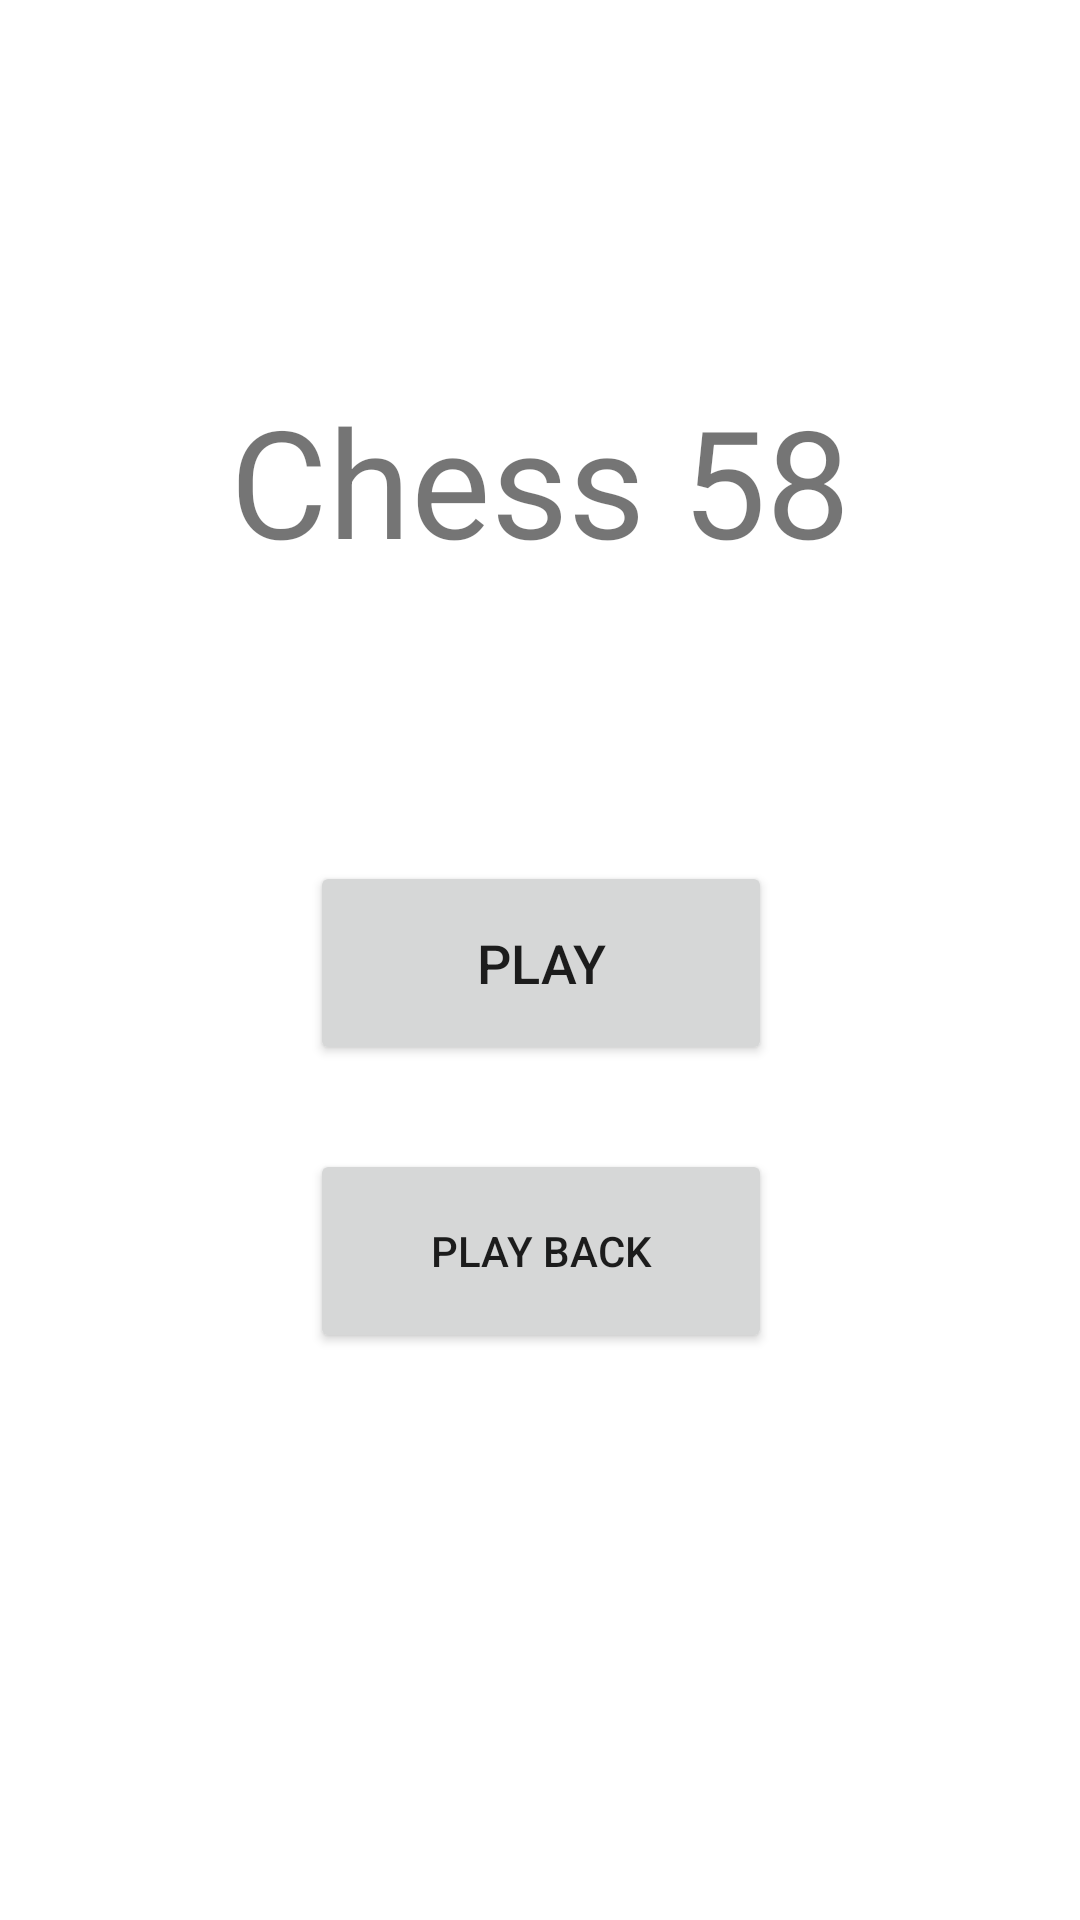

Here is an Android app screen rendered from its layout file. Give the layout XML and the strings, colors and styles it references.
<!-- AndroidManifest.xml: application theme Theme.Chess58 -->
<!-- res/layout/activity_main.xml -->
<?xml version="1.0" encoding="utf-8"?>

<androidx.constraintlayout.widget.ConstraintLayout xmlns:android="http://schemas.android.com/apk/res/android"
    xmlns:app="http://schemas.android.com/apk/res-auto"
    xmlns:tools="http://schemas.android.com/tools"
    android:layout_width="match_parent"
    android:layout_height="match_parent"
    tools:context=".MainActivity">

    <TextView
        android:id="@+id/textView"
        android:layout_width="wrap_content"
        android:layout_height="wrap_content"
        android:text="@string/app_name"
        android:textSize="50sp"
        app:layout_constraintBottom_toBottomOf="parent"
        app:layout_constraintLeft_toLeftOf="parent"
        app:layout_constraintRight_toRightOf="parent"
        app:layout_constraintTop_toTopOf="parent"
        app:layout_constraintVertical_bias="0.221" />

    <Button
        android:id="@+id/playBtn"
        android:layout_width="154dp"
        android:layout_height="68dp"
        android:layout_marginBottom="284dp"
        android:text="@string/play"
        android:textSize="18sp"
        android:onClick="OpenChessActivity"
        app:layout_constraintBottom_toBottomOf="parent"
        app:layout_constraintEnd_toEndOf="parent"
        app:layout_constraintHorizontal_bias="0.501"
        app:layout_constraintStart_toStartOf="parent"
        app:layout_constraintTop_toBottomOf="@+id/textView"
        app:layout_constraintVertical_bias="0.99" />

    <Button
        android:id="@+id/playbackBtn"
        android:layout_width="154dp"
        android:layout_height="68dp"
        android:text="@string/playback"
        android:onClick="OpenPlaybackActivity"
        app:layout_constraintBottom_toBottomOf="parent"
        app:layout_constraintEnd_toEndOf="parent"
        app:layout_constraintHorizontal_bias="0.501"
        app:layout_constraintStart_toStartOf="parent"
        app:layout_constraintTop_toBottomOf="@+id/playBtn"
        app:layout_constraintVertical_bias="0.129" />

</androidx.constraintlayout.widget.ConstraintLayout>
<!-- resources referenced by this layout -->
<resources>
  <string name="app_name">Chess 58</string>
  <string name="play">Play</string>
  <string name="playback">Play back</string>
  <style name="Theme.Chess58" parent="Theme.MaterialComponents.DayNight.NoActionBar">
          
          <item name="colorPrimary">@color/purple_500</item>
          <item name="colorPrimaryVariant">@color/purple_700</item>
          <item name="colorOnPrimary">@color/white</item>
          
          <item name="colorSecondary">@color/teal_200</item>
          <item name="colorSecondaryVariant">@color/teal_700</item>
          <item name="colorOnSecondary">@color/black</item>
          
          <item name="android:statusBarColor" tools:targetApi="l">?attr/colorPrimaryVariant</item>
          
      </style>
  <!-- not gathered from this repository: default colours our renderer supplied (Android Studio template values) -->
  <color name="purple_500">#FF6200EE</color>
  <color name="purple_700">#FF3700B3</color>
  <color name="teal_200">#FF03DAC5</color>
  <color name="teal_700">#FF018786</color>
  <color name="black">#FF000000</color>
  <color name="white">#FFFFFFFF</color>
</resources>
